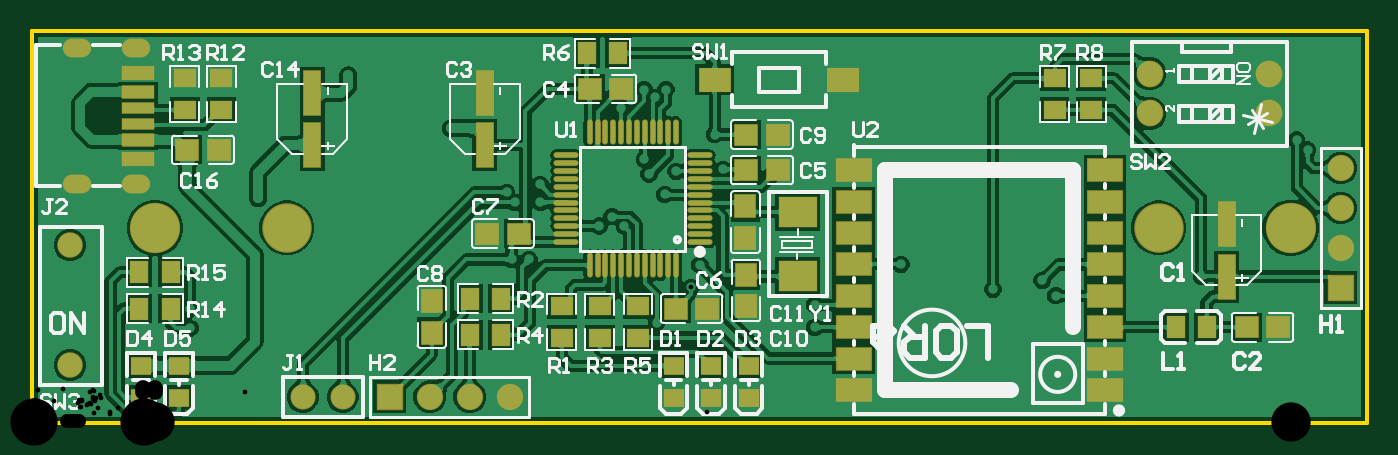
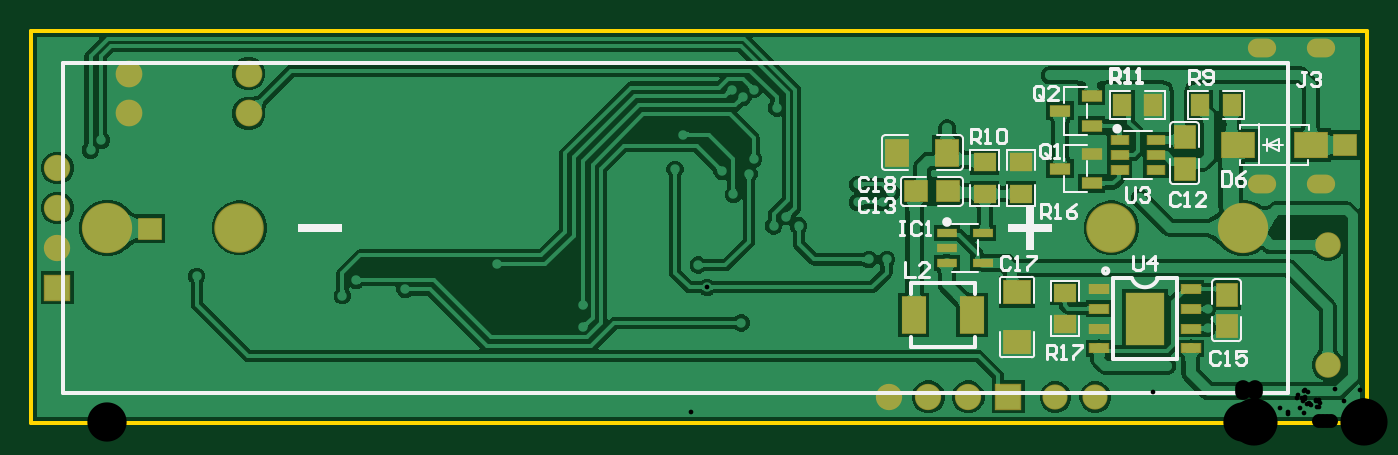
Circuit board: 11 layer files. Board 85.0 x 25.0 mm.
- drill: NodeLORA-RoundHoles.TXT (1826 bytes)
- drill: NodeLORA-SlotHoles.TXT (265 bytes)
- bottom_copper: NodeLORA.GBL (81033 bytes)
- bottom_silk: NodeLORA.GBO (10103 bytes)
- paste: NodeLORA.GBP (5655 bytes)
- bottom_mask: NodeLORA.GBS (2330 bytes)
- outline: NodeLORA.GKO (371 bytes)
- top_copper: NodeLORA.GTL (108932 bytes)
- top_silk: NodeLORA.GTO (24680 bytes)
- paste: NodeLORA.GTP (11997 bytes)
- top_mask: NodeLORA.GTS (3994 bytes)

=== drill: NodeLORA-RoundHoles.TXT ===
M48
;Layer_Color=9474304
;FILE_FORMAT=2:4
INCH,LZ
;TYPE=PLATED
T01F00S00C0.0118
T03F00S00C0.0350
T04F00S00C0.0354
T05F00S00C0.0394
T06F00S00C0.0984
;TYPE=NON_PLATED
T07F00S00C0.1181
%
T01
X0016Y0024
X00398Y00239
Y00287
X005Y00145
X0048Y0008
X0056
X0092Y0016
X0084Y0048
X0076
X008Y0056
X0072
X00568Y00565
X0048Y0056
X005343Y00798
X0084Y008
X0092
X01
X0108
X01051Y0074
X0096Y0072
X0088
Y0088
X0096
X0104
X012
X0128
X0132Y008
X0136Y0072
X0128
X01275Y00599
Y00554
X01212
X01191Y00579
X01174Y00521
X01203Y00411
X01247
X01395Y00462
X01423Y00495
X01455Y00518
X01486Y00495
X0152Y0056
X01548Y00625
X01536Y00662
X0148Y0064
X014
X01478Y00791
X01536Y00837
X0152Y0008
X0144
X0136
X0128
Y0024
X00794Y00873
X0008Y0088
X0012Y0064
X002
X01615Y00632
X01587Y00574
X01733Y00637
X01712Y00724
X0159Y00837
X01563Y00817
X0196Y008
X0204
X0212
X022
X0228
X0236
X0244
X0248Y0072
X0256
X0264
X0272
X0276Y0064
X0292
X03
X0308
X0312Y0072
X0304
X0296
X0288
X0292Y008
X03
X0304Y0088
X0296
X0288
Y0056
X0304
Y004
X0312
X0308Y0032
Y0016
X03
X0292
X0284
X0288Y0008
X0296
X0304
X0312
X028
X0256
X0248
X024
X0232
X0224
X0216
X0192
X0184
X0179Y00294
X016937Y00288
X016524Y003414
X01675Y00397
X0184Y004
Y0056
X0216
X0224
X0232
X0236Y0064
X0244
X0252
X026
X0256Y0056
X0248
X0252Y0048
X026
X0244
X0236
X0228
X022
X02179Y00399
X022Y0064
X0228
X0232Y0072
X0224
X0216
X0208
X01963Y00297
Y00241
X0232Y0024
X024
X0248
X0256
X02567Y0032
X0252
X02533Y00359
X0244Y0032
X0241Y00336
X0276Y0032
X0284
X0288Y004
X028
X02932Y00369
X01567Y00252
X032Y0024
X0328
X0324Y0016
X0316
X032Y0008
X0328
X0316Y0032
X032Y004
X0324Y0048
X03198Y00685
X03171Y0071
X0328Y0072
X0324Y008
X0328Y0088
T03
X00898Y00067
X00998
X01098
X01198
X03281Y0034
Y0044
Y0054
Y0064
T04
X0068Y00066
X0078
T05
X00097Y00147
Y00447
X02802Y00777
Y00877
X03102
Y00777
T06
X003093Y0049
X031557
T07
X0064Y0049
X02825
M30

=== drill: NodeLORA-SlotHoles.TXT ===
M48
;Layer_Color=9474304
;FILE_FORMAT=2:4
INCH,LZ
;TYPE=PLATED
T02F00S00C0.0236
;TYPE=NON_PLATED
%
G90
G05
T02
G00X001014Y006012
M15
G01X001251
M16
G00X00251Y006012
M15
G01X002747
M16
G00X00251Y009414
M15
G01X002747
M16
G00X001014Y009414
M15
G01X001251
M16
M17
M30

=== bottom_copper: NodeLORA.GBL (81033 bytes, source omitted) ===
=== bottom_silk: NodeLORA.GBO (10103 bytes, source omitted) ===
=== paste: NodeLORA.GBP ===
G04*
G04 #@! TF.GenerationSoftware,Altium Limited,Altium Designer,24.1.2 (44)*
G04*
G04 Layer_Color=128*
%FSTAX24Y24*%
%MOIN*%
G70*
G04*
G04 #@! TF.SameCoordinates,D42F5CEB-65A2-4495-9315-5EDE3D0C892D*
G04*
G04*
G04 #@! TF.FilePolarity,Positive*
G04*
G01*
G75*
%ADD68R,0.0806X0.0638*%
%ADD69R,0.0456X0.0193*%
%ADD70R,0.0463X0.0193*%
%ADD71R,0.0591X0.0906*%
%ADD72R,0.0492X0.0276*%
%ADD73R,0.0422X0.0209*%
%ADD74R,0.0472X0.0236*%
%ADD75R,0.0945X0.1299*%
G36*
X003258Y002165D02*
X003762D01*
X003782Y002185D01*
Y002637D01*
X003762Y002657D01*
X003601Y002659D01*
Y002482D01*
X003423D01*
Y002655D01*
X003258Y002657D01*
X003238Y002637D01*
Y002185D01*
X003258Y002165D01*
D02*
G37*
G36*
X003762Y003508D02*
X003258D01*
X003238Y003488D01*
Y003035D01*
X003258Y003015D01*
X003419Y003013D01*
Y003191D01*
X003597D01*
Y003017D01*
X003762Y003015D01*
X003782Y003035D01*
Y003488D01*
X003762Y003508D01*
D02*
G37*
G36*
X007308Y002217D02*
X007812D01*
X007832Y002237D01*
Y002689D01*
X007812Y002709D01*
X007651Y002711D01*
Y002534D01*
X007473D01*
Y002707D01*
X007308Y002709D01*
X007288Y002689D01*
Y002237D01*
X007308Y002217D01*
D02*
G37*
G36*
Y003063D02*
X007473Y003063D01*
Y003239D01*
X007651D01*
Y003065D01*
X007812Y003063D01*
X007832Y003083D01*
Y003536D01*
X007812Y003556D01*
X007308D01*
X007288Y003536D01*
Y003083D01*
X007308Y003063D01*
D02*
G37*
G36*
X004308Y006105D02*
X004812D01*
X004832Y006125D01*
Y006577D01*
X004812Y006597D01*
X004651Y006599D01*
Y006422D01*
X004473D01*
Y006595D01*
X004308Y006597D01*
X004288Y006577D01*
Y006125D01*
X004308Y006105D01*
D02*
G37*
G36*
X003599Y007728D02*
X003599Y007893D01*
X003424D01*
Y008071D01*
X003597D01*
X003599Y008232D01*
X003579Y008252D01*
X003127D01*
X003107Y008232D01*
Y007728D01*
X003127Y007708D01*
X003579D01*
X003599Y007728D01*
D02*
G37*
G36*
X004446D02*
Y008232D01*
X004426Y008252D01*
X003973D01*
X003953Y008232D01*
X003951Y008071D01*
X004129D01*
Y007893D01*
X003955D01*
X003953Y007728D01*
X003973Y007708D01*
X004426D01*
X004446Y007728D01*
D02*
G37*
G36*
X004812Y007448D02*
X004308D01*
X004288Y007428D01*
Y006975D01*
X004308Y006955D01*
X004469Y006953D01*
Y007131D01*
X004647D01*
Y006957D01*
X004812Y006955D01*
X004832Y006975D01*
Y007428D01*
X004812Y007448D01*
D02*
G37*
G36*
X005559Y007728D02*
X005559Y007893D01*
X005384D01*
Y008071D01*
X005557D01*
X005559Y008232D01*
X005539Y008252D01*
X005087D01*
X005067Y008232D01*
Y007728D01*
X005087Y007708D01*
X005539D01*
X005559Y007728D01*
D02*
G37*
G36*
X006406D02*
Y008232D01*
X006386Y008252D01*
X005933D01*
X005913Y008232D01*
X005911Y008071D01*
X006089D01*
Y007893D01*
X005915D01*
X005913Y007728D01*
X005933Y007708D01*
X006386D01*
X006406Y007728D01*
D02*
G37*
G36*
X012052Y007091D02*
Y006489D01*
X012013Y00645D01*
X011507D01*
X011468Y006489D01*
Y006635D01*
X011507Y006674D01*
X011627D01*
X011666Y006714D01*
Y006866D01*
X011627Y006906D01*
X011507D01*
X011468Y006945D01*
Y007091D01*
X011507Y00713D01*
X012013D01*
X012052Y007091D01*
D02*
G37*
G36*
X010798D02*
Y006945D01*
X010759Y006906D01*
X010639D01*
X0106Y006866D01*
Y006714D01*
X010639Y006674D01*
X010759D01*
X010798Y006635D01*
Y006489D01*
X010759Y00645D01*
X010253D01*
X010214Y006489D01*
Y007091D01*
X010253Y00713D01*
X010759D01*
X010798Y007091D01*
D02*
G37*
G36*
X008932Y006804D02*
Y006351D01*
X008912Y006331D01*
X008747Y006333D01*
Y006506D01*
X008569D01*
Y006329D01*
X008408Y006331D01*
X008388Y006351D01*
Y006804D01*
X008408Y006823D01*
X008912D01*
X008932Y006804D01*
D02*
G37*
G36*
X009843Y006804D02*
Y006351D01*
X009823Y006331D01*
X009661Y006333D01*
Y006506D01*
X009484D01*
Y006331D01*
X009319Y006331D01*
X009299Y006351D01*
Y006804D01*
X009319Y006823D01*
X009823D01*
X009843Y006804D01*
D02*
G37*
G36*
X009823Y005977D02*
X009843Y005957D01*
Y005504D01*
X009823Y005485D01*
X009319D01*
X009299Y005504D01*
Y005957D01*
X009319Y005977D01*
X009484Y005975D01*
Y005802D01*
X009661D01*
Y005979D01*
X009823Y005977D01*
D02*
G37*
G36*
X008932Y005957D02*
Y005504D01*
X008912Y005485D01*
X008408D01*
X008388Y005504D01*
Y005957D01*
X008408Y005977D01*
X008569Y005975D01*
Y005802D01*
X008747D01*
Y005977D01*
X008912Y005977D01*
X008932Y005957D01*
D02*
G37*
G36*
X010715Y006068D02*
X010713Y005903D01*
X010539D01*
Y005726D01*
X010717D01*
X010715Y005564D01*
X010695Y005545D01*
X010242D01*
X010222Y005564D01*
Y006068D01*
X010242Y006088D01*
X010695D01*
X010715Y006068D01*
D02*
G37*
G36*
X011565Y006068D02*
Y005564D01*
X011545Y005545D01*
X011093D01*
X011073Y005564D01*
X011075Y00573D01*
X011248D01*
Y005907D01*
X011071D01*
X011073Y006068D01*
X011093Y006088D01*
X011545D01*
X011565Y006068D01*
D02*
G37*
G36*
X0091Y003547D02*
Y003041D01*
X009061Y003002D01*
X008915D01*
X008876Y003041D01*
Y003161D01*
X008836Y0032D01*
X008684D01*
X008644Y003161D01*
Y003041D01*
X008605Y003002D01*
X008459D01*
X00842Y003041D01*
Y003547D01*
X008459Y003586D01*
X009061D01*
X0091Y003547D01*
D02*
G37*
G36*
Y002293D02*
Y001787D01*
X009061Y001748D01*
X008459D01*
X00842Y001787D01*
Y002293D01*
X008459Y002332D01*
X008605D01*
X008644Y002293D01*
Y002173D01*
X008684Y002134D01*
X008836D01*
X008876Y002173D01*
Y002293D01*
X008915Y002332D01*
X009061D01*
X0091Y002293D01*
D02*
G37*
D68*
X003214Y006973D02*
D03*
X0014Y00698D02*
D03*
D69*
X01052Y004774D02*
D03*
Y0044D02*
D03*
Y004026D02*
D03*
D70*
X009612D02*
D03*
Y004774D02*
D03*
D71*
X009893Y00271D02*
D03*
X01135D02*
D03*
D72*
X00768Y00784D02*
D03*
X006893Y008214D02*
D03*
Y007466D02*
D03*
X00768Y00639D02*
D03*
X006893Y006764D02*
D03*
Y006016D02*
D03*
D73*
X00619Y007104D02*
D03*
Y00673D02*
D03*
Y006356D02*
D03*
X005285D02*
D03*
Y00673D02*
D03*
Y007104D02*
D03*
D74*
X0067Y00338D02*
D03*
Y00288D02*
D03*
Y00238D02*
D03*
Y00188D02*
D03*
X00441D02*
D03*
Y00238D02*
D03*
Y00288D02*
D03*
Y00338D02*
D03*
D75*
X005555Y00263D02*
D03*
M02*

=== bottom_mask: NodeLORA.GBS ===
G04*
G04 #@! TF.GenerationSoftware,Altium Limited,Altium Designer,24.1.2 (44)*
G04*
G04 Layer_Color=16711935*
%FSTAX24Y24*%
%MOIN*%
G70*
G04*
G04 #@! TF.SameCoordinates,D42F5CEB-65A2-4495-9315-5EDE3D0C892D*
G04*
G04*
G04 #@! TF.FilePolarity,Negative*
G04*
G01*
G75*
%ADD25R,0.0486X0.0582*%
%ADD27R,0.0595X0.0572*%
%ADD37R,0.0572X0.0595*%
%ADD38R,0.0582X0.0486*%
%ADD39C,0.1260*%
%ADD40C,0.1240*%
%ADD41C,0.0660*%
%ADD42R,0.0660X0.0660*%
%ADD43C,0.0630*%
%ADD44O,0.0709X0.0472*%
%ADD45C,0.0670*%
%ADD46C,0.0639*%
%ADD47R,0.0660X0.0660*%
%ADD78R,0.0720X0.0625*%
%ADD79R,0.0625X0.0720*%
%ADD80R,0.0846X0.0678*%
%ADD81R,0.0496X0.0233*%
%ADD82R,0.0503X0.0233*%
%ADD83R,0.0630X0.0945*%
%ADD84R,0.0532X0.0316*%
%ADD85R,0.0462X0.0249*%
%ADD86R,0.0512X0.0276*%
%ADD87R,0.0985X0.1339*%
D25*
X003383Y00798D02*
D03*
X00417D02*
D03*
X00613D02*
D03*
X005343D02*
D03*
D27*
X03049Y00488D02*
D03*
X00053Y00698D02*
D03*
X011287Y005816D02*
D03*
X0105D02*
D03*
D37*
X00456Y00717D02*
D03*
Y006383D02*
D03*
X00351Y002443D02*
D03*
Y00323D02*
D03*
D38*
X009571Y006548D02*
D03*
Y00576D02*
D03*
X00866Y006548D02*
D03*
Y00576D02*
D03*
X00756Y002493D02*
D03*
Y00328D02*
D03*
D39*
X003093Y0049D02*
D03*
X031557D02*
D03*
D40*
X0064D02*
D03*
X02825D02*
D03*
D41*
X01198Y00067D02*
D03*
X01098D02*
D03*
X00998D02*
D03*
X03281Y0044D02*
D03*
Y0054D02*
D03*
Y0064D02*
D03*
D42*
X00898Y00067D02*
D03*
D43*
X0078Y00066D02*
D03*
X0068D02*
D03*
D44*
X001133Y009414D02*
D03*
X002629D02*
D03*
X001132Y006012D02*
D03*
X002629D02*
D03*
D45*
X03102Y00877D02*
D03*
Y00777D02*
D03*
X02802D02*
D03*
Y00877D02*
D03*
D46*
X00097Y00447D02*
D03*
Y00147D02*
D03*
D47*
X03281Y0034D02*
D03*
D78*
X00876Y00204D02*
D03*
Y003294D02*
D03*
D79*
X010506Y00679D02*
D03*
X01176D02*
D03*
D80*
X003214Y006973D02*
D03*
X0014Y00698D02*
D03*
D81*
X01052Y004774D02*
D03*
Y0044D02*
D03*
Y004026D02*
D03*
D82*
X009612D02*
D03*
Y004774D02*
D03*
D83*
X009893Y00271D02*
D03*
X01135D02*
D03*
D84*
X00768Y00784D02*
D03*
X006893Y008214D02*
D03*
Y007466D02*
D03*
X00768Y00639D02*
D03*
X006893Y006764D02*
D03*
Y006016D02*
D03*
D85*
X00619Y007104D02*
D03*
Y00673D02*
D03*
Y006356D02*
D03*
X005285D02*
D03*
Y00673D02*
D03*
Y007104D02*
D03*
D86*
X0067Y00338D02*
D03*
Y00288D02*
D03*
Y00238D02*
D03*
Y00188D02*
D03*
X00441D02*
D03*
Y00238D02*
D03*
Y00288D02*
D03*
Y00338D02*
D03*
D87*
X005555Y00263D02*
D03*
M02*

=== outline: NodeLORA.GKO ===
G04*
G04 #@! TF.GenerationSoftware,Altium Limited,Altium Designer,24.1.2 (44)*
G04*
G04 Layer_Color=16711935*
%FSTAX24Y24*%
%MOIN*%
G70*
G04*
G04 #@! TF.SameCoordinates,D42F5CEB-65A2-4495-9315-5EDE3D0C892D*
G04*
G04*
G04 #@! TF.FilePolarity,Positive*
G04*
G01*
G75*
%ADD11C,0.0100*%
D11*
X033465D01*
X0Y009843D02*
X033465D01*
Y0D02*
Y009843D01*
X0Y0D02*
Y009843D01*
M02*

=== top_copper: NodeLORA.GTL (108932 bytes, source omitted) ===
=== top_silk: NodeLORA.GTO (24680 bytes, source omitted) ===
=== paste: NodeLORA.GTP (11997 bytes, source omitted) ===
=== top_mask: NodeLORA.GTS ===
G04*
G04 #@! TF.GenerationSoftware,Altium Limited,Altium Designer,24.1.2 (44)*
G04*
G04 Layer_Color=8388736*
%FSTAX24Y24*%
%MOIN*%
G70*
G04*
G04 #@! TF.SameCoordinates,D42F5CEB-65A2-4495-9315-5EDE3D0C892D*
G04*
G04*
G04 #@! TF.FilePolarity,Negative*
G04*
G01*
G75*
%ADD25R,0.0486X0.0582*%
%ADD26R,0.0473X0.1142*%
%ADD27R,0.0595X0.0572*%
%ADD28R,0.0532X0.0473*%
%ADD29R,0.0839X0.0315*%
%ADD30R,0.0839X0.0339*%
%ADD31R,0.0839X0.0354*%
%ADD32R,0.0827X0.0631*%
%ADD33O,0.0630X0.0146*%
%ADD34O,0.0146X0.0630*%
%ADD35R,0.0906X0.0591*%
%ADD36R,0.0985X0.0788*%
%ADD37R,0.0572X0.0595*%
%ADD38R,0.0582X0.0486*%
%ADD39C,0.1260*%
%ADD40C,0.1240*%
%ADD41C,0.0660*%
%ADD42R,0.0660X0.0660*%
%ADD43C,0.0630*%
%ADD44O,0.0709X0.0472*%
%ADD45C,0.0670*%
%ADD46C,0.0639*%
%ADD47R,0.0660X0.0660*%
D25*
X00349Y00379D02*
D03*
X002703D02*
D03*
X02869Y00241D02*
D03*
X029451D02*
D03*
X0147Y00928D02*
D03*
X013913D02*
D03*
X002703Y00288D02*
D03*
X00349D02*
D03*
X01098Y00313D02*
D03*
X011767D02*
D03*
X01098Y00222D02*
D03*
X011767D02*
D03*
D26*
X00704Y00829D02*
D03*
Y006983D02*
D03*
X01136Y008287D02*
D03*
Y00698D02*
D03*
X02995Y003683D02*
D03*
Y00499D02*
D03*
D27*
X0039Y00686D02*
D03*
X004687D02*
D03*
X017913Y00724D02*
D03*
X0187D02*
D03*
X017913Y00635D02*
D03*
X0187D02*
D03*
X01399Y00839D02*
D03*
X014777D02*
D03*
X012207Y00476D02*
D03*
X01142D02*
D03*
X016937Y00288D02*
D03*
X01615D02*
D03*
X031247Y00241D02*
D03*
X03046D02*
D03*
D28*
X01609Y00065D02*
D03*
Y00145D02*
D03*
X01703Y00065D02*
D03*
Y00145D02*
D03*
X00275Y00065D02*
D03*
Y00145D02*
D03*
X0037Y00065D02*
D03*
Y00145D02*
D03*
X01797Y00065D02*
D03*
Y00145D02*
D03*
D29*
X00266Y007516D02*
D03*
X00266Y00791D02*
D03*
D30*
Y007115D02*
D03*
X00266Y008312D02*
D03*
D31*
X00266Y006631D02*
D03*
X00266Y008796D02*
D03*
D32*
X020348Y00862D02*
D03*
X01712D02*
D03*
D33*
X016745Y004554D02*
D03*
Y004751D02*
D03*
Y004948D02*
D03*
Y005145D02*
D03*
Y005342D02*
D03*
Y005538D02*
D03*
Y005735D02*
D03*
Y005932D02*
D03*
Y006129D02*
D03*
Y006326D02*
D03*
Y006523D02*
D03*
Y00672D02*
D03*
X013398D02*
D03*
Y006523D02*
D03*
Y006326D02*
D03*
Y006129D02*
D03*
Y005932D02*
D03*
Y005735D02*
D03*
Y005538D02*
D03*
Y005342D02*
D03*
Y005145D02*
D03*
Y004948D02*
D03*
Y004751D02*
D03*
Y004554D02*
D03*
D34*
X016154Y00731D02*
D03*
X015957Y00731D02*
D03*
X015761Y00731D02*
D03*
X015564Y00731D02*
D03*
X015367Y00731D02*
D03*
X01517Y00731D02*
D03*
X014973Y00731D02*
D03*
X014776Y00731D02*
D03*
X014579Y00731D02*
D03*
X014383Y00731D02*
D03*
X014186Y00731D02*
D03*
X013989Y00731D02*
D03*
X013989Y003964D02*
D03*
X014186Y003964D02*
D03*
X014383Y003964D02*
D03*
X014579Y003964D02*
D03*
X014776Y003964D02*
D03*
X014973Y003964D02*
D03*
X01517Y003964D02*
D03*
X015367Y003964D02*
D03*
X015564Y003964D02*
D03*
X015761Y003964D02*
D03*
X015957Y003964D02*
D03*
X016154Y003964D02*
D03*
D35*
X020601Y000838D02*
D03*
Y001626D02*
D03*
Y002413D02*
D03*
Y0032D02*
D03*
Y003987D02*
D03*
Y004775D02*
D03*
Y005562D02*
D03*
Y00635D02*
D03*
X0269D02*
D03*
Y005562D02*
D03*
Y004775D02*
D03*
Y003987D02*
D03*
Y0032D02*
D03*
Y002413D02*
D03*
Y001625D02*
D03*
Y000838D02*
D03*
D36*
X0192Y0053D02*
D03*
Y003686D02*
D03*
D37*
X01789Y00544D02*
D03*
Y004653D02*
D03*
X01003Y00228D02*
D03*
Y003067D02*
D03*
X0179Y00294D02*
D03*
Y003727D02*
D03*
D38*
X00476Y00865D02*
D03*
Y007863D02*
D03*
X00384Y00865D02*
D03*
Y007863D02*
D03*
X02656Y00865D02*
D03*
Y007863D02*
D03*
X02564Y00865D02*
D03*
Y007863D02*
D03*
X015199Y00294D02*
D03*
Y002153D02*
D03*
X014245Y00215D02*
D03*
Y002937D02*
D03*
X01329Y002153D02*
D03*
Y00294D02*
D03*
D39*
X003093Y0049D02*
D03*
X031557D02*
D03*
D40*
X0064D02*
D03*
X02825D02*
D03*
D41*
X01198Y00067D02*
D03*
X01098D02*
D03*
X00998D02*
D03*
X03281Y0044D02*
D03*
Y0054D02*
D03*
Y0064D02*
D03*
D42*
X00898Y00067D02*
D03*
D43*
X0078Y00066D02*
D03*
X0068D02*
D03*
D44*
X001133Y009414D02*
D03*
X002629D02*
D03*
X001132Y006012D02*
D03*
X002629D02*
D03*
D45*
X03102Y00877D02*
D03*
Y00777D02*
D03*
X02802D02*
D03*
Y00877D02*
D03*
D46*
X00097Y00447D02*
D03*
Y00147D02*
D03*
D47*
X03281Y0034D02*
D03*
M02*

